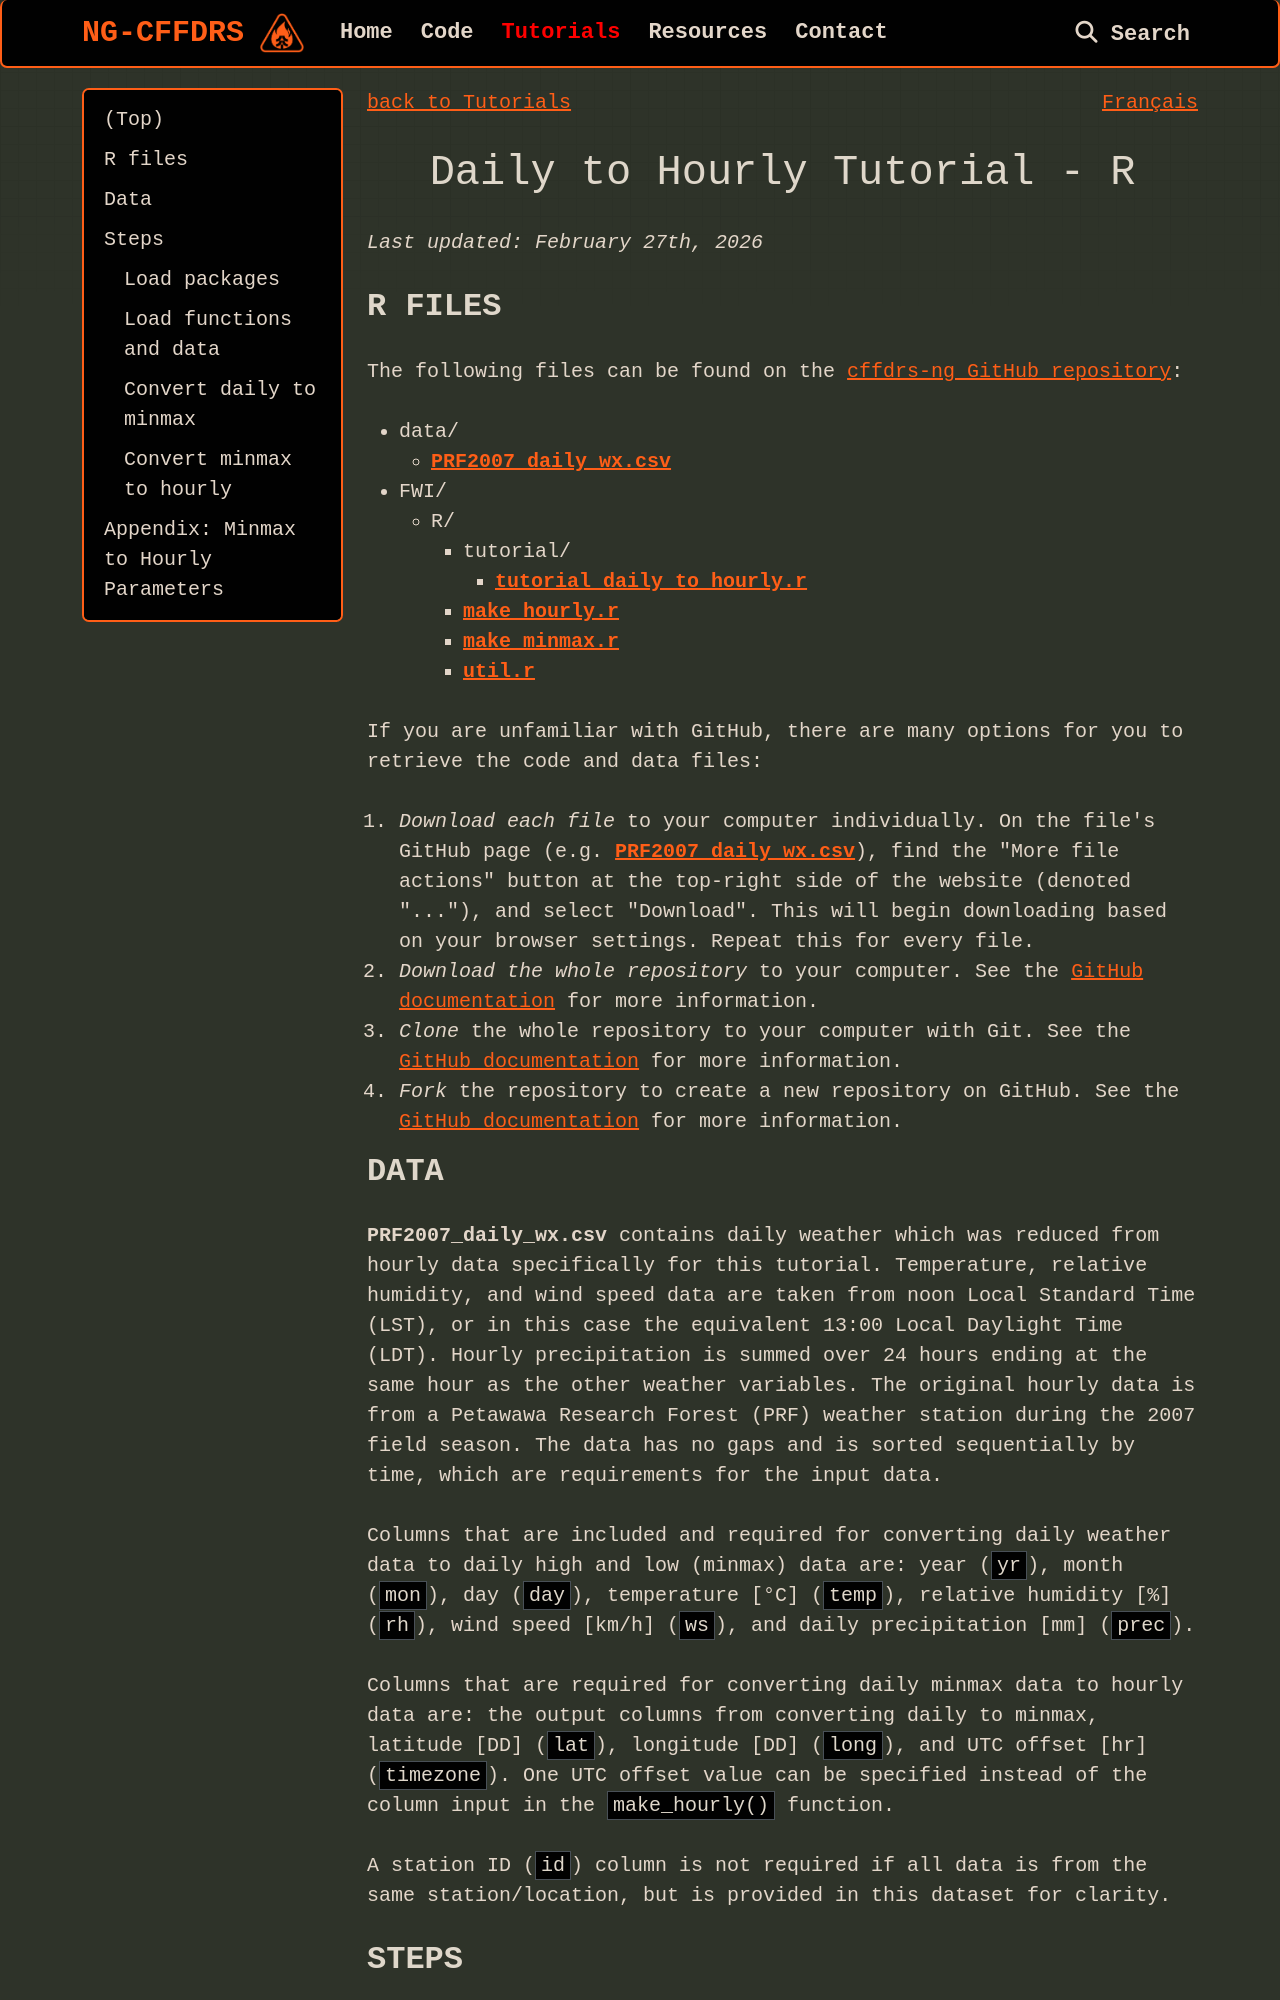

repository: cffdrs/website_en · page: tutorials/Daily_to_Hourly_R/index.html · generator: mkdocs

<a href="../../tutorials#daily-to-hourly" target="_self" style="float: left;"> back to Tutorials </a>
<a href="https://cffdrs.github.io/website_fr/tutoriels/quotidien_a_horaire_R" target="_self" style="float: right;"> Français </a>
<br>
<br>

# Daily to Hourly Tutorial - R
*Last updated: February 27th, 2026*

## R files

The following files can be found on the [cffdrs-ng GitHub repository](https://github.com/nrcan-cfs-fire/cffdrs-ng/tree/main):  

- data/
    - [**PRF2007_daily_wx.csv**](https://github.com/nrcan-cfs-fire/cffdrs-ng/blob/main/data/PRF2007_daily_wx.csv)
- FWI/
    - R/
        - tutorial/
            - [**tutorial_daily_to_hourly.r**](https://github.com/nrcan-cfs-fire/cffdrs-ng/blob/main/FWI/R/tutorial/tutorial_daily_to_hourly.r)
        - [**make_hourly.r**](https://github.com/nrcan-cfs-fire/cffdrs-ng/blob/main/FWI/R/make_hourly.r)
        - [**make_minmax.r**](https://github.com/nrcan-cfs-fire/cffdrs-ng/blob/main/FWI/R/make_minmax.r)
        - [**util.r**](https://github.com/nrcan-cfs-fire/cffdrs-ng/blob/main/FWI/R/util.r)

If you are unfamiliar with GitHub, there are many options for you to retrieve the code and data files:

1. *Download each file* to your computer individually. On the file's GitHub page (e.g. [**PRF2007_daily_wx.csv**](https://github.com/nrcan-cfs-fire/cffdrs-ng/blob/main/data/PRF2007_daily_wx.csv)), find the "More file actions" button at the top-right side of the website (denoted "..."), and select "Download". This will begin downloading based on your browser settings. Repeat this for every file.
2. *Download the whole repository* to your computer. See the [GitHub documentation](https://docs.github.com/en/get-started/start-your-journey/downloading-files-from-github) for more information.
3. *Clone* the whole repository to your computer with Git. See the [GitHub documentation](https://docs.github.com/en/get-started/start-your-journey/downloading-files-from-github) for more information.
4. *Fork* the repository to create a new repository on GitHub. See the [GitHub documentation](https://docs.github.com/en/get-started/start-your-journey/downloading-files-from-github) for more information.
